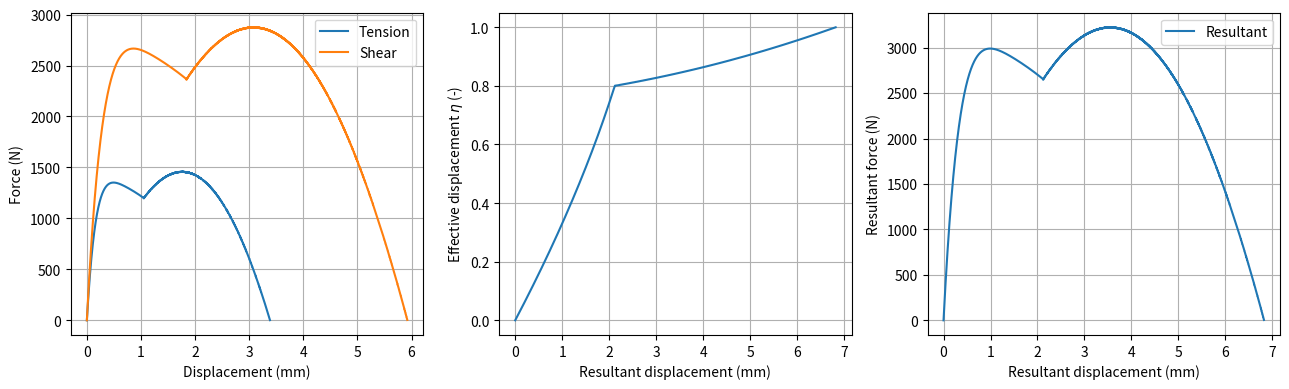

Write Python code to recreate this figure.
import numpy as np
import matplotlib.pyplot as plt

def compute_response(loading_angle,parameters,scale=2.0, npoints=10000):
    #-------------------------------------------------------------------------------------------------------------------
    # input parameters
    #-------------------------------------------------------------------------------------------------------------------
    f_n_max, xi_n, d_n_fail = parameters['f_n_max'], parameters['xi_n'], parameters['d_n_fail']
    f_t_max, xi_t, d_t_fail = parameters['f_t_max'], parameters['xi_t'], parameters['d_t_fail']
    alpha_1, alpha_2 ,alpha_3 = parameters['alpha_1'], parameters['alpha_2'], parameters['alpha_3']
    if 'h_ms' in parameters.keys():
       h_ms = parameters['h_ms']
    else:   
       h_ms = 1.0
    #-------------------------------------------------------------------------------------------------------------------
    # load steps
    #-------------------------------------------------------------------------------------------------------------------
    d_n = np.linspace(0.0,scale*d_n_fail,npoints)*np.sin(np.deg2rad(loading_angle))
    d_t = np.linspace(0.0,scale*d_t_fail,npoints)*np.cos(np.deg2rad(loading_angle))
    #-------------------------------------------------------------------------------------------------------------------
    # running variables
    #-------------------------------------------------------------------------------------------------------------------
    f_n_hat = np.zeros(len(d_n))
    f_t_hat = np.zeros(len(d_n))
    f_n     = np.zeros(len(d_n))
    f_t     = np.zeros(len(d_n))
    M_m     = np.zeros(len(d_n))
    M_s     = np.zeros(len(d_n))
    teta    = np.zeros(len(d_n))
    xi      = np.zeros(len(d_n))
    eta     = np.zeros(len(d_n))
    alpha   = np.zeros(len(d_n))
    eta_max = np.zeros(len(d_n))
    eta_max_val = 0.0
    #
    for i in range(1,npoints):
        # calc teta
        teta[i] = np.arctan(d_n[i]/d_t[i])
        # calc xi
        xi[i] = 1.-(27./4.)*(2.*teta[i]/np.pi)**2. + (27./4.)*(2.*teta[i]/np.pi)**3.
        # calc alpha
        alpha[i] = alpha_1*(xi_t-eta_max_val)/xi_t+alpha_2*eta_max_val/xi_t if eta_max_val<xi_t else alpha_2*(1.-eta_max_val)/(1.-xi_t) + alpha_3*(eta_max_val-xi_t)/(1.-xi_t)
        eta[i] = np.sqrt( (d_n[i]/d_n_fail)**2.+(d_t[i]/d_t_fail)**2. )
        eta[i] = (xi[i]+((1.-xi[i])/alpha[i])) * eta[i]
        
        eta_max[i]  = np.nanmax((np.nanmax(eta_max),eta[i]))
        eta_max_val = np.nanmax((np.nanmax(eta_max),eta[i]))
        n_max = i
        if eta_max_val >= 0.9999:       
           break 
        # calc forces
        f_n_hat[i] = 1.-((xi_n-eta_max_val)/xi_n)**8 if eta_max_val<=xi_n else 1.-((eta_max_val-xi_n)/(1.-xi_n))
        f_t_hat[i] = 1.-((xi_t-eta_max_val)/xi_t)**8 if eta_max_val<=xi_t else 1.-((eta_max_val-xi_t)/(1.-xi_t))       
        f_n[i] = f_n_max * f_n_hat[i] * d_n[i] / (eta_max_val*d_n_fail)
        f_t[i] = f_t_max * f_t_hat[i] * d_t[i] / (eta_max_val*d_t_fail)
        
        # calc moments
        M_m[i] = h_ms/4.*f_t[i] if eta_max_val<xi_t else h_ms/4.*(1.+((eta_max_val-xi_t)/(1.-xi_t)))
        M_s[i] = h_ms/4.*f_t[i] if eta_max_val<xi_t else h_ms/4.*(1.-((eta_max_val-xi_t)/(1.-xi_t)))
    #
    delta = np.sqrt(d_n*d_n+d_t*d_t)
    force = np.sqrt(f_n*f_n+f_t*f_t)
    results = {'d_n':d_n[0:n_max],'f_n':f_n[0:n_max],'f_n_hat':f_n_hat[0:n_max],
               'd_t':d_t[0:n_max],'f_t':f_t[0:n_max],'f_t_hat':f_t_hat[0:n_max],
               'M_m':M_m[0:n_max],'M_s':M_s[0:n_max],
               'eta': eta_max[0:n_max],'eta_max_val':eta_max_val,'n_max':n_max,
               'delta':delta[0:n_max],'force':force[0:n_max]}
    return results

if __name__ == '__main__':
   
   parameters = {
                 'f_n_max':3650.0, 'xi_n':0.8, 'd_n_fail':4.0,
                 'f_t_max':7200.0, 'xi_t':0.8, 'd_t_fail':7.0,
                 'alpha_1':0.4, 'alpha_2':0.3, 'alpha_3':1.5,
                 'h_ms':4.0
                 } 
       
   loading_angle = 45.0
   results = compute_response(loading_angle,parameters)
   
   fig,axs = plt.subplots(1,3,figsize=(13,4))
   axs[0].plot(results['d_n'], results['f_n'],label = 'Tension')
   axs[0].plot(results['d_t'], results['f_t'],label = 'Shear')
   axs[0].grid()
   #axs[0].set_xlim([0.0,np.maximum(scale*d_n_fail,scale*d_t_fail)])
   axs[0].set_xlabel('Displacement (mm)')
   axs[0].set_ylabel('Force (N)')
   axs[0].legend()
   #
   axs[1].plot(results['delta'], results['eta'])
   axs[1].set_xlabel(r'Resultant displacement (mm)')
   axs[1].set_ylabel(r'Effective displacement $\eta$ (-)')
   axs[1].grid()
   #axs[1].set_xlim([0.0,1.0])
   #
   axs[2].plot(results['delta'], results['force'],label = 'Resultant')
   axs[2].set_xlabel(r'Resultant displacement (mm)')
   axs[2].set_ylabel('Resultant force (N)')
   #axs[2].set_xlim([0.0,np.max(delta[0:n_max])])
   axs[2].grid()
   axs[2].legend()
   plt.tight_layout()
   plt.savefig('MATER_306_response.pdf')
   plt.show()
